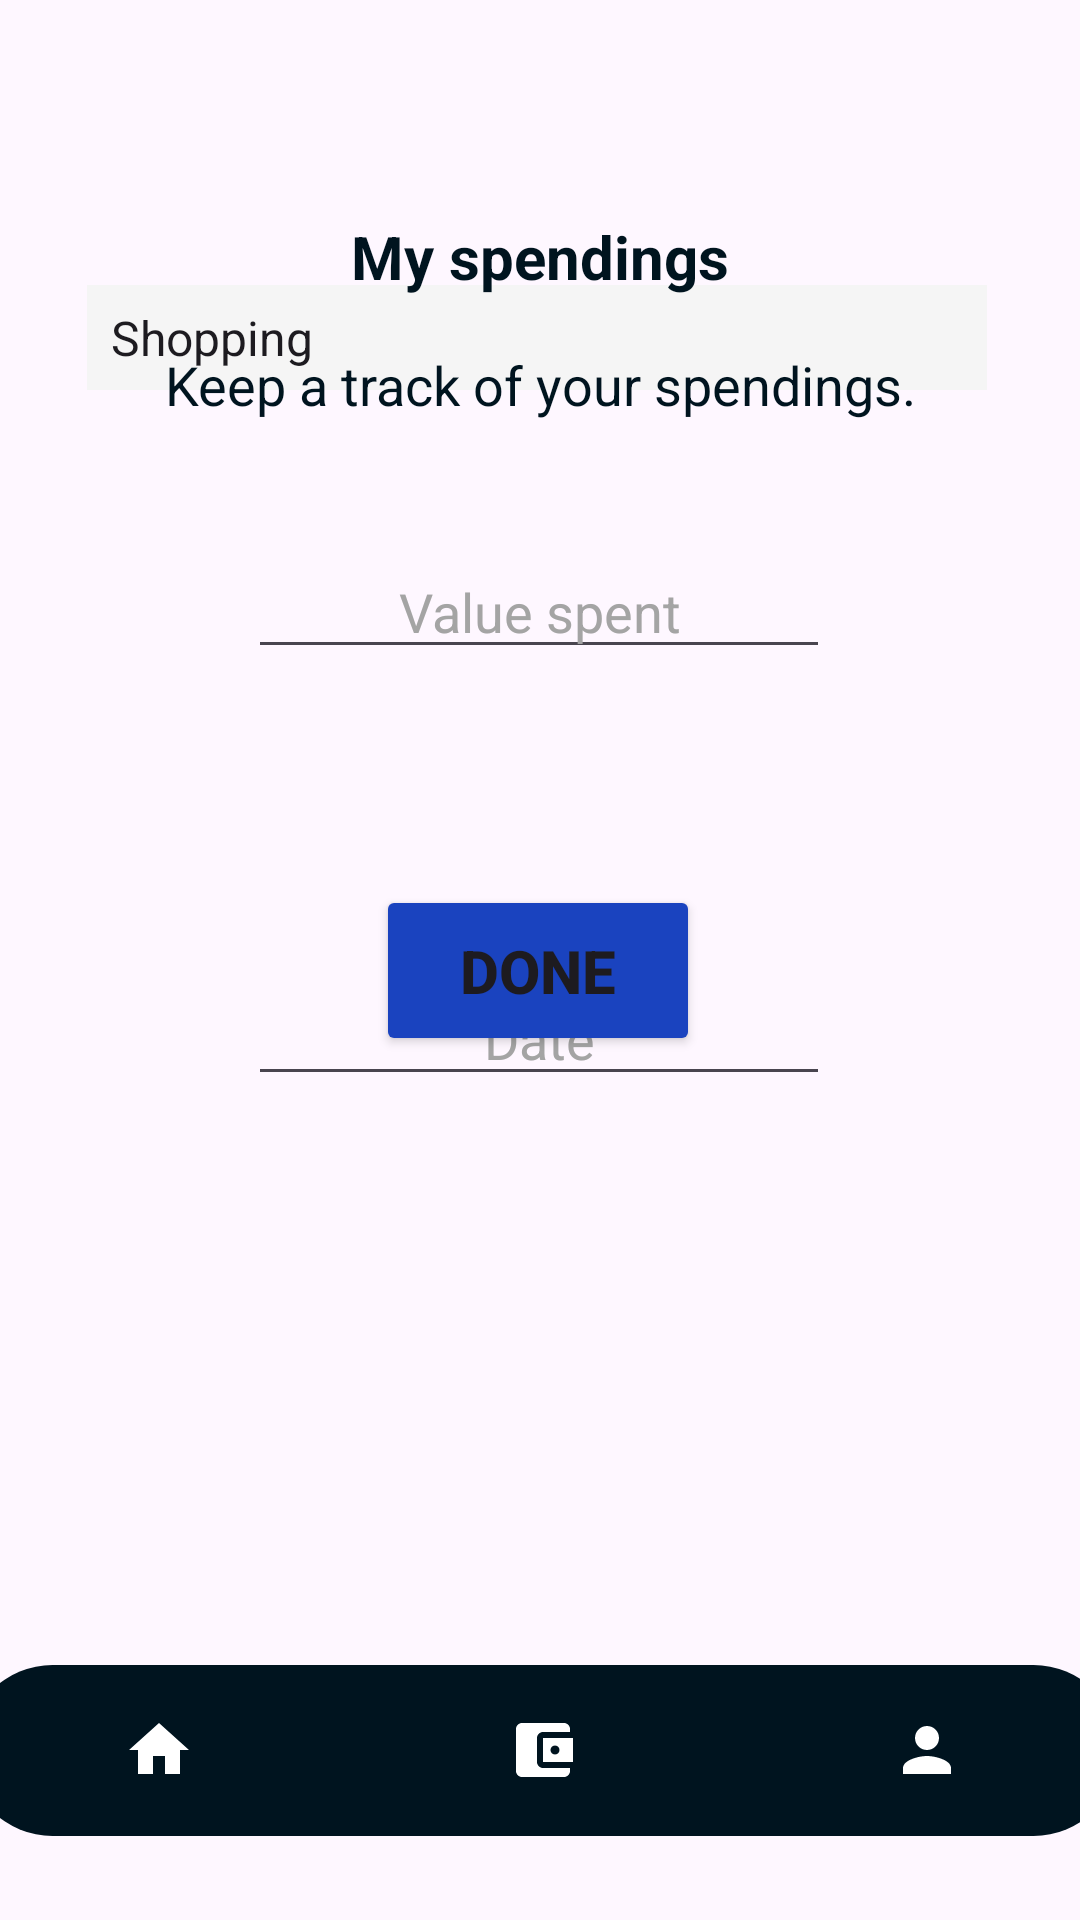

The Android layout XML behind this screen, and the referenced resources:
<!-- AndroidManifest.xml: application theme Theme.BudgetBuddy -->
<!-- res/layout/activity_spendings.xml -->
<?xml version="1.0" encoding="utf-8"?>
<androidx.constraintlayout.widget.ConstraintLayout xmlns:android="http://schemas.android.com/apk/res/android"
    xmlns:app="http://schemas.android.com/apk/res-auto"
    xmlns:tools="http://schemas.android.com/tools"
    android:layout_width="match_parent"
    android:layout_height="match_parent"
    tools:context=".Spendings">


    <Spinner
        android:id="@+id/spending_spinner"
        android:layout_width="300dp"
        android:layout_height="35dp"
        android:layout_marginBottom="52dp"
        android:entries="@array/categories"
        android:scrollbarSize="30dp"
        android:background="@color/background"
        app:layout_constraintBottom_toTopOf="@+id/expensevalue"
        app:layout_constraintEnd_toEndOf="parent"
        app:layout_constraintHorizontal_bias="0.481"
        app:layout_constraintStart_toStartOf="parent" />

    <EditText
        android:id="@+id/expensevalue"
        android:layout_width="194dp"
        android:layout_height="41dp"
        android:layout_marginBottom="72dp"
        android:gravity="center"
        android:hint="@string/spent_hint"
        android:inputType="number"
        android:textColorHint="@color/lightgrey"
        app:layout_constraintBottom_toTopOf="@+id/done_spending_button"
        app:layout_constraintEnd_toEndOf="parent"
        app:layout_constraintHorizontal_bias="0.497"
        app:layout_constraintStart_toStartOf="parent" />

    <EditText
        android:id="@+id/date_spent"
        android:layout_width="194dp"
        android:layout_height="41dp"
        android:layout_marginTop="184dp"
        android:gravity="center"
        android:hint="@string/date"
        android:textColorHint="@color/lightgrey"
        app:layout_constraintEnd_toEndOf="parent"
        app:layout_constraintHorizontal_bias="0.497"
        app:layout_constraintStart_toStartOf="parent"
        app:layout_constraintTop_toBottomOf="@+id/sentence_challenge_view" />

    <Button
        android:id="@+id/done_spending_button"
        android:layout_width="108dp"
        android:layout_height="57dp"
        android:layout_marginBottom="288dp"
        android:text="@string/done"
        android:textSize="20dp"
        android:textStyle="bold"
        android:backgroundTint="@color/brightblue"
        app:layout_constraintBottom_toBottomOf="parent"
        app:layout_constraintEnd_toEndOf="parent"
        app:layout_constraintHorizontal_bias="0.498"
        app:layout_constraintStart_toStartOf="parent"
        app:layout_constraintVertical_bias="0.869" />


    <TextView
        android:id="@+id/sentence_challenge_view"
        android:layout_width="wrap_content"
        android:layout_height="wrap_content"
        android:layout_marginTop="116dp"
        android:text="@string/spent_description"
        android:textColor="@color/dblue"
        android:textSize="18dp"
        app:layout_constraintEnd_toEndOf="parent"
        app:layout_constraintStart_toStartOf="parent"
        app:layout_constraintTop_toTopOf="parent"
        app:layout_constraintVertical_bias="0.0" />


    <TextView
        android:id="@+id/challengeView"
        android:layout_width="177dp"
        android:layout_height="28dp"
        android:layout_marginTop="48dp"
        android:text="@string/spending"
        android:textAlignment="center"
        android:textColor="@color/dblue"
        android:textSize="20dp"
        android:textStyle="bold"
        app:layout_constraintBottom_toBottomOf="@+id/sentence_challenge_view"
        app:layout_constraintEnd_toEndOf="parent"
        app:layout_constraintStart_toStartOf="parent"
        app:layout_constraintTop_toTopOf="parent"
        app:layout_constraintVertical_bias="0.375" />

    <com.google.android.material.bottomnavigation.BottomNavigationView
        android:id="@+id/bottomNavigationView"
        android:layout_width="384dp"
        android:layout_height="57dp"
        android:layout_marginBottom="28dp"
        android:background="@drawable/bottom_background"
        app:backgroundTint="@color/dblue"
        app:itemIconTint="@android:color/white"
        app:itemTextColor="@color/lblue"
        app:labelVisibilityMode="unlabeled"
        app:layout_constraintBottom_toBottomOf="parent"
        app:layout_constraintEnd_toEndOf="parent"
        app:layout_constraintHorizontal_bias="0.481"
        app:layout_constraintStart_toStartOf="parent"
        app:menu="@menu/bottom_menu" />

</androidx.constraintlayout.widget.ConstraintLayout>
<!-- resources referenced by this layout -->
<resources>
  <string-array name="categories">
          <item>Shopping</item>
          <item>Subscription</item>
          <item>Travel</item>
          <item>Leisure</item>
          <item>Dinning out</item>
          <item>Personal Care</item>
          <item>Special occasion</item>
          <item>Transportation</item>
          <item>Work expenses</item>
          <item>Water Bill</item>
          <item>Electricity</item>
          <item>Health</item>
          <item>Education</item>
          <item>Child care</item>
          <item>Mortgage</item>
          <item>Insurance</item>
          <item>Loan</item>
          <item>Tax</item>
          <item>Other</item>
      </string-array>
  <color name="background">#FFF5F5F5</color>
  <color name="brightblue">#1A43BF</color>
  <color name="dblue">#00141F</color>
  <color name="lblue">#ebf1f5</color>
  <color name="lightgrey">#A4A4A4</color>
  <!-- drawable bottom_background (drawable) -->
  <?xml version="1.0" encoding="utf-8"?>
  <shape xmlns:android="http://schemas.android.com/apk/res/android"
      android:shape="rectangle">
  
      <solid
          android:color="@color/blue"/>
      <corners
          android:radius="40dp"/>
  
      
  
  </shape>
  <string name="date">Date</string>
  <string name="done">Done</string>
  <string name="spending">My spendings</string>
  <string name="spent_description">Keep a track of your spendings.</string>
  <string name="spent_hint">Value spent</string>
  <style name="Theme.BudgetBuddy" parent="Base.Theme.BudgetBuddy" />
  <color name="blue">#374254</color>
  <style name="Base.Theme.BudgetBuddy" parent="Theme.Material3.DayNight.NoActionBar">
          <item name="colorPrimary">@color/blue</item>
          <item name="colorPrimaryVariant">@color/lblue</item>
          <item name="colorOnPrimary">@color/white</item>
  
  
          
          <item name="colorSecondary">@color/pblue</item>
          <item name="colorSecondaryVariant">@color/drakred</item>
          <item name="colorOnSecondary">@color/pblue</item>
  
          
          <item name="android:statusBarColor">?attr/colorPrimaryVariant</item>
  
  
          
          
      </style>
  <color name="white">#FFFFFFFF</color>
  <color name="pblue">#fdf0d5</color>
  <color name="drakred">#FF0000</color>
</resources>
